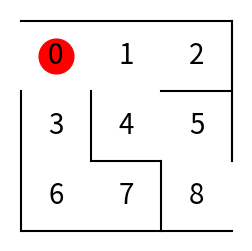

Generate this figure with matplotlib:
# -*- coding: utf-8 -*-
"""3. 강화학습_정책계산법_정책경사법_sarsa_Q-Learning.ipynb

Automatically generated by Colaboratory.

Original file is located at
    https://colab.research.google.com/<link-removed>

# 개요

- Policy를 갱신하는 기법(정책 계산 방법)
  - 정책 반복법
    - 행동을 중시
    - 행동을 기반으로 정책을 갱신 => 행동을 유도
    - **정책 경사법**
  - 가치 반복법
    - 가치를 중시
    - 가치 계산이 핵심 -> 가치를 많이 주는 방향으로 정책이 경신
    - Sarsa, Q-Learning, DQN...

# 미로게임

- 보드게임
- 게임판 : 3 x 3, 정사각형
- 특징
  - 입구와 출구가 각각 1개만 존재
  - 막힌 사각형의 격자형 간에 이동할 수 있는 방향이 존재
  - 에이전트(마우스) 4방향으로 이동 가능
  - 액션 : 상(0), 우(1), 하(2), 좌(3)
  - 게임뷰는 탑 뷰
  - 1 step에 한 칸씩 이동
- 목적
  - **에이전트는 미로게임판에서 최단거리로 입구에서 출발하여 출구로 나간다**
"""

# Commented out IPython magic to ensure Python compatibility.
import numpy as np
import matplotlib.pyplot as plt

# %matplotlib inline

"""# 게임 맵 그리기"""

# 맵의 전체 크기
fig = plt.figure(figsize = (3,3))
# 외곽 벽 그리기
# 수평선 2개
plt.plot([0, 3],[3, 3], color = 'k') # 위 수평선
plt.plot([3, 0],[0, 0], color = 'k') # 아래 수평선
plt.plot([0, 0],[0, 2], color = 'k') # 왼쪽 수직선
plt.plot([3, 3],[1, 3], color = 'k') # 오른쪽 수직선

# 내부 미로
plt.plot([1, 1],[1, 2], color = 'k') 
plt.plot([2, 3],[2, 2], color = 'k') 
plt.plot([1, 2],[1, 1], color = 'k') 
plt.plot([2, 2],[0, 1], color = 'k')

# 각 포인트 위치 정보 표시 -> 상태
# 0,1,2 ~ 8 까지 위치 정보 표시
for x in range(3) :
  for y in range(3) :
    plt.text(x + 0.5, 3 - y - 0.5, str(x + 3 * y) , size = 20, ha = 'center', va = 'center')

# 에이전트 표시 -> 시작위치 0번에 위치
mouse = plt.plot(0 + 0.5, 3 - 0 - 0.5, marker = 'o', markersize = 25, color = 'r')

# 눈금 정리
plt.tick_params(bottom = False, left = False,
                labelbottom = False, labelleft = False)

# 차트 박스 제거 
plt.box(False)

# 출력
plt.show()